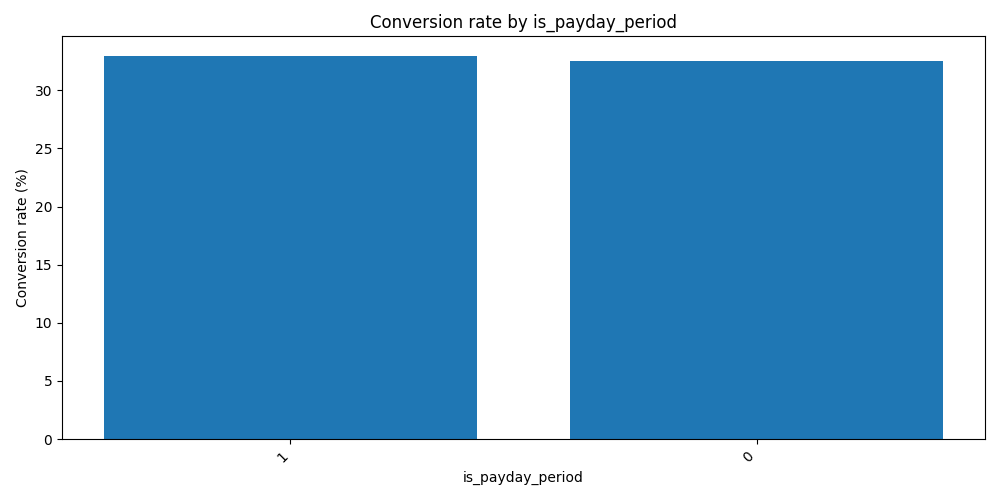

The data file committed next to this chart (first rows):
is_payday_period, contacts, conversions, conversion_rate
1, 100, 33, 33.0
0, 400, 130, 32.5
